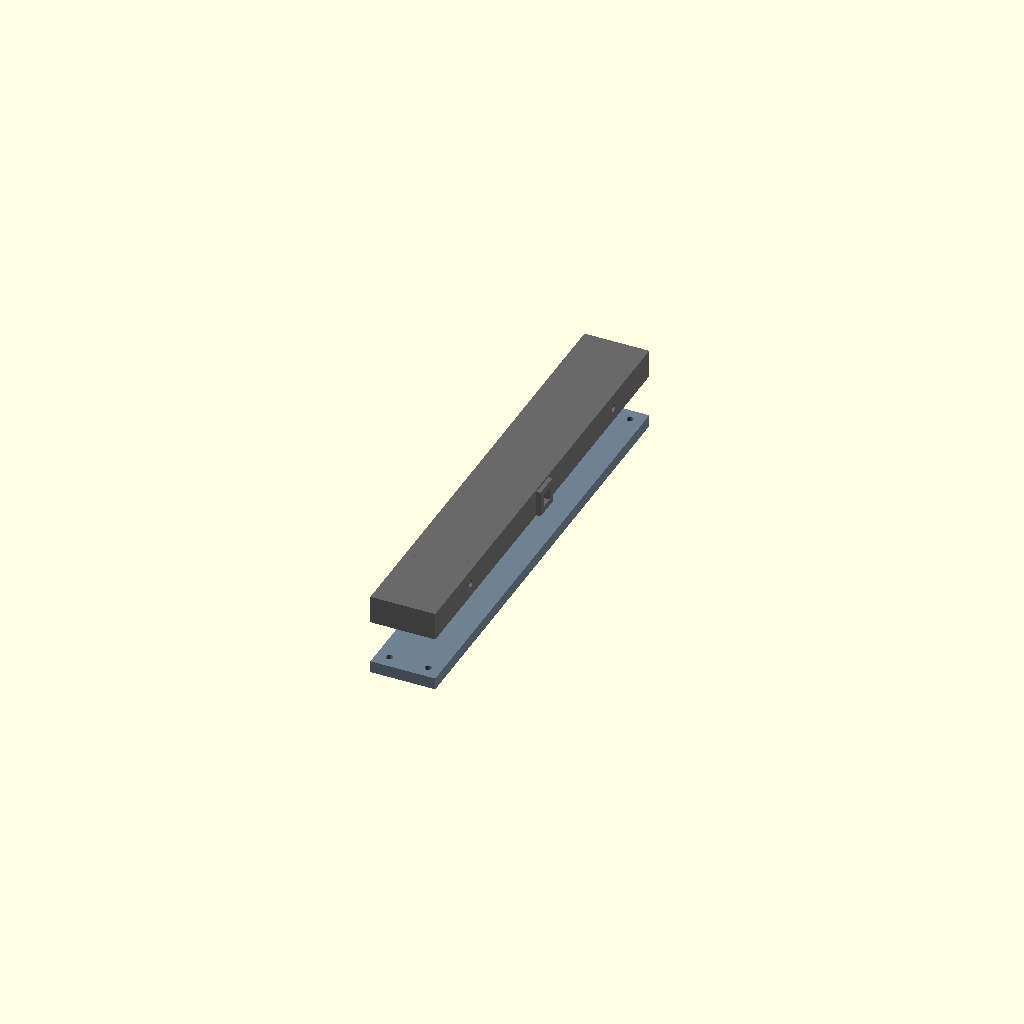
Cell 1: rendered with the file's own defaults.
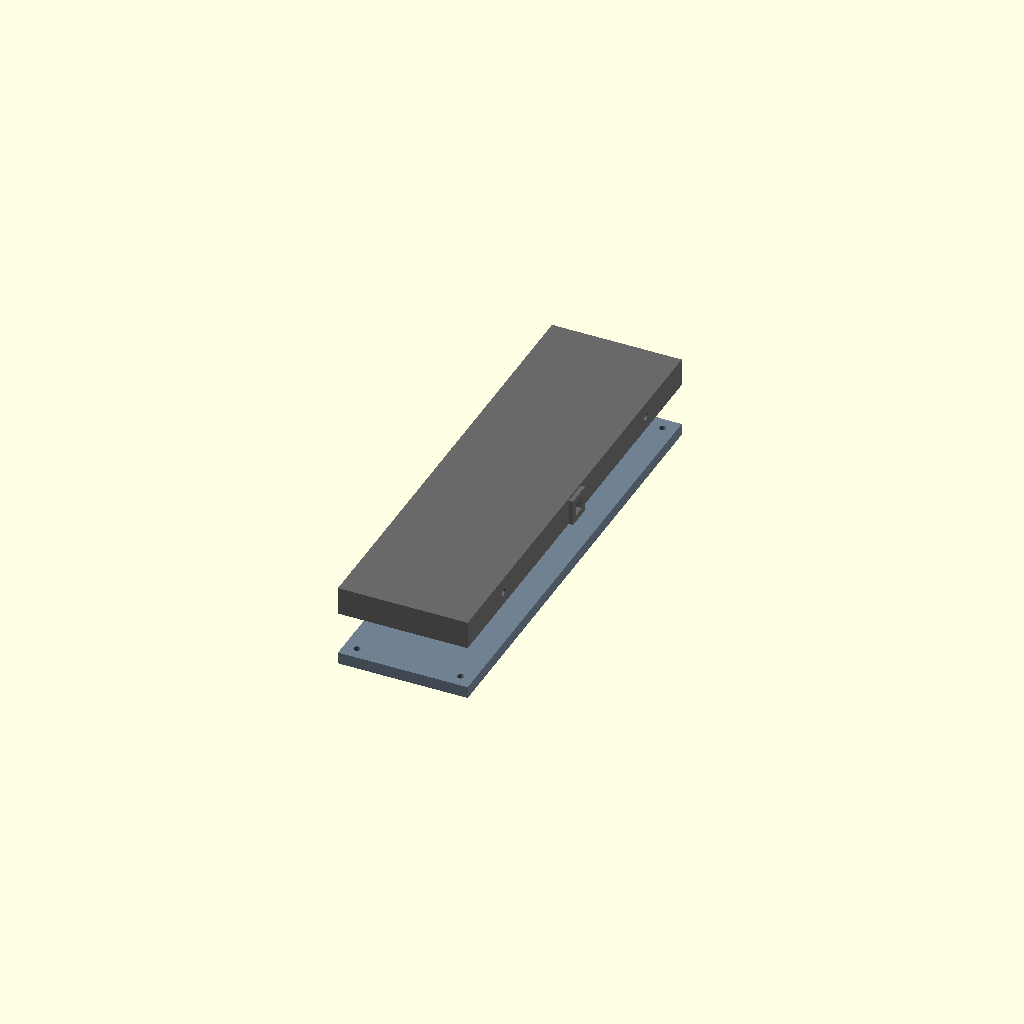
Cell 2 — spacer_width set to 60, the other parameters unchanged.
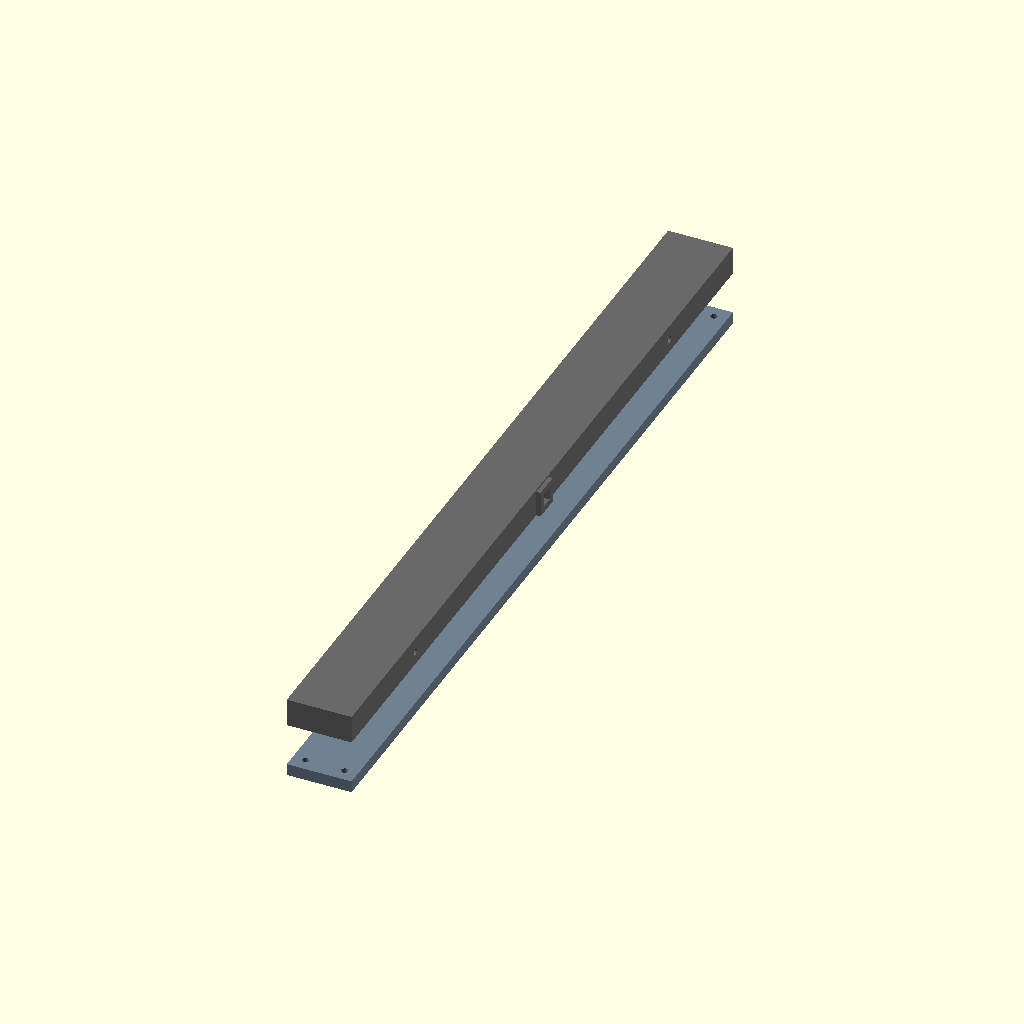
Cell 3 — pitch set to 166, the other parameters unchanged.
One fixed orthographic camera (rotation 55°, 0°, 25°; colour scheme Cornfield) for every cell.
Source of the model, scad/spacer_v2.scad:
// Spacer for Modular 7-Segment Display (v2 Design)
// Fits between digits to add configurable horizontal spacing.

// --- Key Parameters ---
spacer_width = 30;      // Width of the spacer in mm
panel_id = 2;           // Treated as a middle panel to have both left and right connectors

pitch = 83;             // Center-to-center distance between parallel LED strips (83 mm)
strip_width = 12;       // Width of LED strip (12 mm)
white_wall = 1.2;       // Thickness of the white inner reflector walls
margin_x = 15;          // Extra bezel space on left and right sides
margin_y = 15;          // Extra bezel space on top and bottom sides

tunnel_depth = 12;      // Depth of the light tunnel
diffuser_thick = 1.0;   // Thickness of the white top diffuser layer
backplate_floor = 1.5;  // Solid base floor under connector pockets
connector_thick = 4.0;  
backplate_thick = connector_thick + backplate_floor; // 6.0 mm total backplate thickness

// --- Calculated Dimensions ---
diffuser_w = strip_width + 2;      // inner diffuser width
total_seg_w = diffuser_w + white_wall * 2; // outer white cup width

// Height matches the standard digit panel height exactly
digit_height = pitch * 2 + total_seg_w + margin_y * 2; // 231.4 mm
total_depth = tunnel_depth + diffuser_thick;           // 13 mm

// --- Components ---

module spacer_frontplate() {
    difference() {
        union() {
            // 1. Main frame (hollowed out from the back, leaving 2mm walls and 2mm front face)
            difference() {
                translate([-spacer_width/2, -digit_height/2, 0]) cube([spacer_width, digit_height, total_depth]);
                translate([-spacer_width/2 + 2, -digit_height/2 + 2, -1]) cube([spacer_width - 4, digit_height - 4, total_depth - 1]);
            }
            
            // 2. Screw posts for backplate
            translate([spacer_width/2 - 6, digit_height/2 - 6, 0]) cylinder(h=total_depth, r=4, $fn=20);
            translate([-spacer_width/2 + 6, digit_height/2 - 6, 0]) cylinder(h=total_depth, r=4, $fn=20);
            translate([spacer_width/2 - 6, -digit_height/2 + 6, 0]) cylinder(h=total_depth, r=4, $fn=20);
            translate([-spacer_width/2 + 6, -digit_height/2 + 6, 0]) cylinder(h=total_depth, r=4, $fn=20);
            
            // 3. Mounting bosses for side screws
            for (y = [digit_height/3, -digit_height/3]) {
                // Right side gets mounting bosses
                translate([spacer_width/2 - 2, y, tunnel_depth/2 + 0.5]) cube([4, 15, tunnel_depth + 1], center=true);
                // Left side gets mounting bosses
                translate([-spacer_width/2 + 2, y, tunnel_depth/2 + 0.5]) cube([4, 15, tunnel_depth + 1], center=true);
            }
            
            // Inter-panel alignment protrusion (Right side, robust 12x12 male flange sticking out 2mm)
            translate([spacer_width/2, 0, tunnel_depth/2]) 
                cube([4, 12.0, 12.0], center=true);
        }
        
        // Screw holes for backplate to mount (sized for standard M3 heat-set inserts, 4.2mm diameter)
        translate([spacer_width/2 - 6, digit_height/2 - 6, -1]) cylinder(h=total_depth - 0.5, r=2.1, $fn=20);
        translate([-spacer_width/2 + 6, digit_height/2 - 6, -1]) cylinder(h=total_depth - 0.5, r=2.1, $fn=20);
        translate([spacer_width/2 - 6, -digit_height/2 + 6, -1]) cylinder(h=total_depth - 0.5, r=2.1, $fn=20);
        translate([-spacer_width/2 + 6, -digit_height/2 + 6, -1]) cylinder(h=total_depth - 0.5, r=2.1, $fn=20);
        
        // Side mounting holes
        for (y = [digit_height/3, -digit_height/3]) {
            // Right side gets clearance holes for the screws (3.2mm)
            translate([spacer_width/2, y, tunnel_depth/2]) rotate([0, 90, 0]) cylinder(h=20, r=1.6, center=true, $fn=20);
            // Left side gets holes for heat-set inserts (4.2mm) to receive the screws from the previous panel
            translate([-spacer_width/2, y, tunnel_depth/2]) rotate([0, 90, 0]) cylinder(h=20, r=2.1, center=true, $fn=20);
        }
        
        // Inter-panel wire pass-through hole (Right side, outgoing wires to next digit)
        translate([spacer_width/2, 0, tunnel_depth/2]) 
            cube([10, 6.0, 6.0], center=true);
        
        // Inter-panel wire pass-through & alignment receiver (Left side, incoming wires)
        translate([-spacer_width/2, 0, tunnel_depth/2]) 
            cube([10, 12.5, 12.5], center=true);
    }
}

module spacer_backplate() {
    difference() {
        // Main flat plate
        translate([-spacer_width/2, -digit_height/2, -backplate_thick])
            cube([spacer_width, digit_height, backplate_thick]);
            
        // Mounting screw holes (M3 clearance, 3.2mm) with countersink for flush heads
        for (x = [spacer_width/2 - 6, -spacer_width/2 + 6]) {
            for (y = [digit_height/2 - 6, -digit_height/2 + 6]) {
                translate([x, y, -backplate_thick - 0.1]) {
                    cylinder(h=backplate_thick + 0.2, r=1.6, $fn=20);       // Main shaft
                    cylinder(h=1.6, r1=3.2, r2=1.6, $fn=20);                // 90-degree countersink cone
                }
            }
        }
    }
}

// --- Render Assembly ---
color("DimGray") spacer_frontplate();
// Translated backwards by 20mm for preview
translate([0, 0, -20]) color("SlateGray") spacer_backplate();
Customizer parameters (derived from the source; name, type, default, range or options):
spacer_width: number, default 30
panel_id: number, default 2
pitch: number, default 83
strip_width: number, default 12
white_wall: number, default 1.2
margin_x: number, default 15
margin_y: number, default 15
tunnel_depth: number, default 12
diffuser_thick: number, default 1
backplate_floor: number, default 1.5
connector_thick: number, default 4
